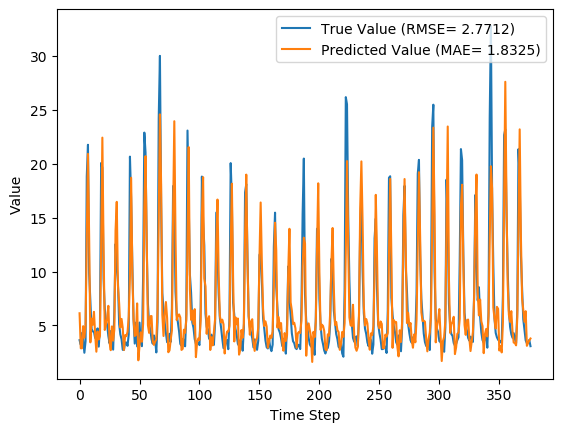

Source data for this figure (header and first rows):
y_true, y_pred, y_true_scaled, y_pred_scaled
3.63, 6.124, 0.08847, 0.1664
3.21, 2.873, 0.07534, 0.06481
4.29, 2.876, 0.1091, 0.06489
3.67, 4.926, 0.08972, 0.129
2.46, 3.858, 0.05189, 0.0956
3.54, 4.973, 0.08565, 0.1304
18.82, 12.64, 0.5633, 0.3702
21.76, 20.92, 0.6552, 0.6289
9.83, 13.07, 0.2823, 0.3836
7.16, 3.425, 0.1988, 0.08207
4.67, 5.628, 0.121, 0.1509
4.44, 5.058, 0.1138, 0.1331
4.4, 6.255, 0.1125, 0.1705
3.83, 4.126, 0.09472, 0.104
4.42, 2.558, 0.1132, 0.05494
4.72, 4.431, 0.1225, 0.1135
3.03, 3.696, 0.06971, 0.09052
4.87, 4.018, 0.1272, 0.1006
20.07, 12.38, 0.6024, 0.362
19.62, 22.42, 0.5883, 0.6759
9.33, 12.24, 0.2666, 0.3575
6.56, 4.578, 0.1801, 0.1181
5.37, 5.06, 0.1429, 0.1332
5.07, 5.65, 0.1335, 0.1516
4.02, 6.814, 0.1007, 0.188
3.34, 3.428, 0.0794, 0.08216
4.47, 2.699, 0.1147, 0.05935
3.61, 4.906, 0.08784, 0.1284
2.75, 3.583, 0.06096, 0.08698
6.28, 4.626, 0.1713, 0.1196
12.55, 13.8, 0.3673, 0.4064
10.44, 16.46, 0.3013, 0.4896
9.01, 8.693, 0.2566, 0.2467
5.12, 7.033, 0.135, 0.1949
4.16, 4.805, 0.105, 0.1252
3.72, 5.6, 0.09128, 0.15
2.73, 4.759, 0.06033, 0.1238
2.73, 2.718, 0.06033, 0.05995
3.43, 4.091, 0.08221, 0.1029
3.4, 3.999, 0.08128, 0.09999
3.1, 4.392, 0.0719, 0.1123
4.17, 5.801, 0.1053, 0.1563
20.66, 9.563, 0.6208, 0.2739
16.78, 18.7, 0.4995, 0.5596
10.67, 9.889, 0.3085, 0.2841
5.59, 5.576, 0.1497, 0.1493
3.31, 4.019, 0.07846, 0.1006
5.26, 4.127, 0.1394, 0.104
3.05, 7.039, 0.07033, 0.195
3.04, 1.759, 0.07002, 0.02998
5.26, 3.149, 0.1394, 0.07342
3.41, 4.35, 0.08159, 0.111
3.07, 3.485, 0.07096, 0.08392
9.62, 5.173, 0.2757, 0.1367
22.89, 15.99, 0.6905, 0.4749
21.04, 20.71, 0.6327, 0.6223
12.14, 12.57, 0.3545, 0.368
7.0, 5.019, 0.1938, 0.1319
5.08, 4.303, 0.1338, 0.1095
4.58, 5.849, 0.1182, 0.1578
... 317 more rows
